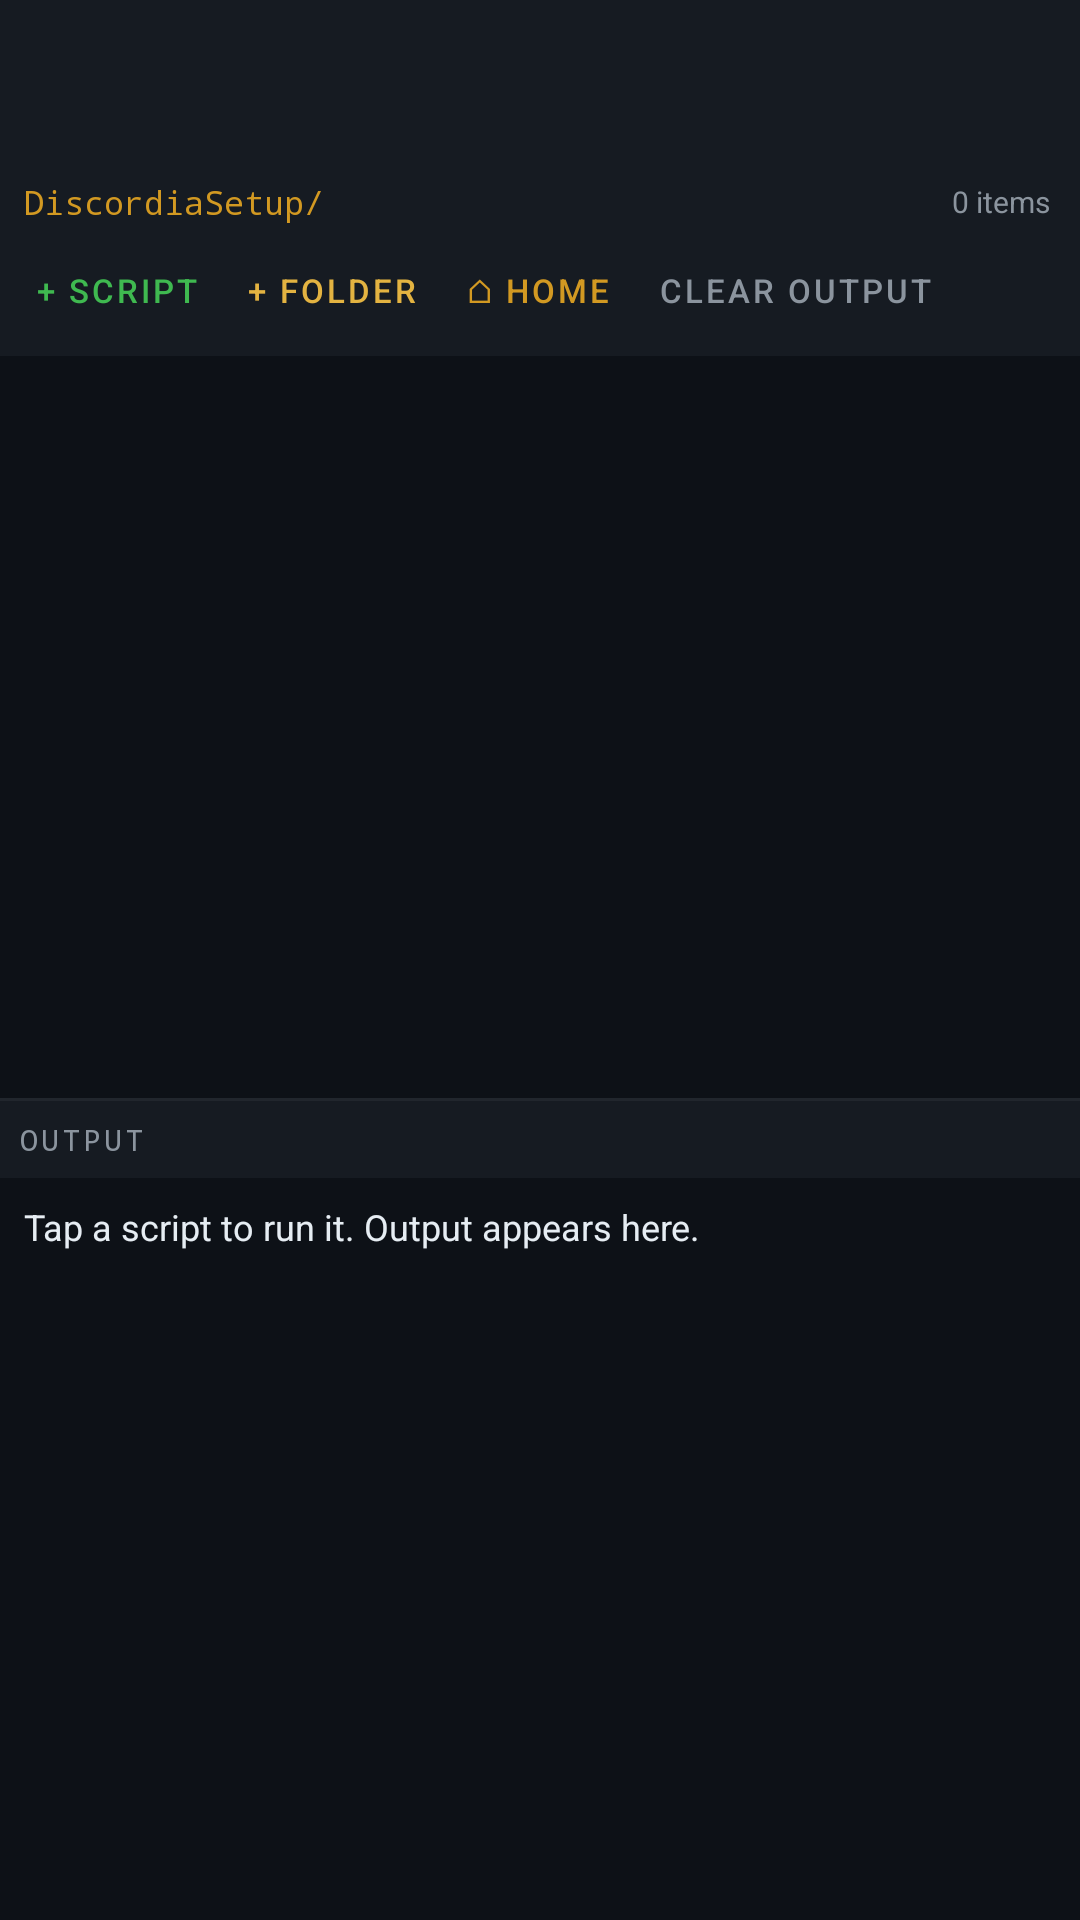

Layout XML and referenced resources for this Android screen:
<!-- AndroidManifest.xml: application theme Theme.DiscordiaTerminal -->
<!-- res/layout/activity_setup.xml -->
<?xml version="1.0" encoding="utf-8"?>
<LinearLayout
    xmlns:android="http://schemas.android.com/apk/res/android"
    xmlns:app="http://schemas.android.com/apk/res-auto"
    android:layout_width="match_parent"
    android:layout_height="match_parent"
    android:orientation="vertical"
    android:background="@color/terminal_bg">

    <com.google.android.material.appbar.AppBarLayout
        android:layout_width="match_parent"
        android:layout_height="wrap_content">
        <androidx.appcompat.widget.Toolbar
            android:id="@+id/toolbar"
            android:layout_width="match_parent"
            android:layout_height="?attr/actionBarSize"
            android:background="@color/surface_dark"
            app:titleTextColor="@color/accent_orange"/>
    </com.google.android.material.appbar.AppBarLayout>

    
    <LinearLayout
        android:layout_width="match_parent"
        android:layout_height="wrap_content"
        android:background="@color/surface_dark"
        android:orientation="horizontal"
        android:paddingStart="8dp"
        android:paddingEnd="4dp"
        android:paddingTop="4dp"
        android:paddingBottom="4dp"
        android:gravity="center_vertical">

        <TextView
            android:id="@+id/tvPath"
            android:layout_width="0dp"
            android:layout_height="wrap_content"
            android:layout_weight="1"
            android:text="DiscordiaSetup/"
            android:textColor="@color/accent_orange"
            android:fontFamily="monospace"
            android:textSize="11sp"
            android:singleLine="true"
            android:ellipsize="start"/>

        <TextView
            android:id="@+id/tvFileCount"
            android:layout_width="wrap_content"
            android:layout_height="wrap_content"
            android:text="0 items"
            android:textColor="@color/text_secondary"
            android:textSize="10sp"
            android:paddingEnd="6dp"/>
    </LinearLayout>

    
    <HorizontalScrollView
        android:layout_width="match_parent"
        android:layout_height="wrap_content"
        android:background="@color/surface_dark"
        android:scrollbars="none"
        android:paddingBottom="4dp">
        <LinearLayout
            android:layout_width="wrap_content"
            android:layout_height="36dp"
            android:orientation="horizontal"
            android:paddingStart="4dp">

            <Button
                android:id="@+id/btnNewScript"
                style="@style/QuickButton"
                android:text="+ Script"
                android:textColor="@color/accent_green"/>

            <Button
                android:id="@+id/btnNewFolder"
                style="@style/QuickButton"
                android:text="+ Folder"
                android:textColor="@color/accent_yellow"/>

            <Button
                android:id="@+id/btnHome"
                style="@style/QuickButton"
                android:text="⌂ Home"
                android:textColor="@color/accent_orange"/>

            <Button
                android:id="@+id/btnClearOutput"
                style="@style/QuickButton"
                android:text="Clear Output"
                android:textColor="@color/text_secondary"/>
        </LinearLayout>
    </HorizontalScrollView>

    
    <androidx.recyclerview.widget.RecyclerView
        android:id="@+id/rvScripts"
        android:layout_width="match_parent"
        android:layout_height="0dp"
        android:layout_weight="1"
        android:divider="@null"/>

    
    <View
        android:layout_width="match_parent"
        android:layout_height="1dp"
        android:background="@color/surface_medium"/>

    <TextView
        android:layout_width="match_parent"
        android:layout_height="wrap_content"
        android:text="OUTPUT"
        android:textColor="@color/text_secondary"
        android:fontFamily="monospace"
        android:textSize="10sp"
        android:letterSpacing="0.1"
        android:padding="6dp"
        android:background="@color/surface_dark"/>

    
    <ScrollView
        android:id="@+id/scrollOutput"
        android:layout_width="match_parent"
        android:layout_height="0dp"
        android:layout_weight="1"
        android:padding="8dp">
        <TextView
            android:id="@+id/tvOutput"
            android:layout_width="match_parent"
            android:layout_height="wrap_content"
            android:text="Tap a script to run it. Output appears here."
            android:textColor="@color/terminal_text"
            android:textSize="12sp"
            android:textIsSelectable="true"/>
    </ScrollView>

</LinearLayout>
<!-- resources referenced by this layout -->
<resources>
  <color name="accent_green">#3FB950</color>
  <color name="accent_orange">#D29922</color>
  <color name="accent_yellow">#E3B341</color>
  <color name="surface_dark">#161B22</color>
  <color name="surface_medium">#21262D</color>
  <color name="terminal_bg">#0D1117</color>
  <color name="terminal_text">#E6EDF3</color>
  <color name="text_secondary">#8B949E</color>
  <style name="QuickButton" parent="Widget.MaterialComponents.Button.TextButton">
          <item name="android:layout_width">wrap_content</item>
          <item name="android:layout_height">match_parent</item>
          <item name="android:textColor">@color/accent_green</item>
          <item name="android:textSize">11sp</item>
          <item name="android:paddingStart">8dp</item>
          <item name="android:paddingEnd">8dp</item>
          <item name="android:minWidth">0dp</item>
      </style>
  <style name="Theme.DiscordiaTerminal" parent="Theme.MaterialComponents.DayNight.DarkActionBar">
          <item name="colorPrimary">@color/accent_blue</item>
          <item name="colorPrimaryVariant">@color/surface_dark</item>
          <item name="colorOnPrimary">@color/terminal_bg</item>
          <item name="colorSecondary">@color/accent_green</item>
          <item name="colorOnSecondary">@color/terminal_bg</item>
          <item name="android:colorBackground">@color/terminal_bg</item>
          <item name="android:windowBackground">@color/terminal_bg</item>
          <item name="android:statusBarColor">@color/surface_dark</item>
          <item name="android:navigationBarColor">@color/surface_dark</item>
          <item name="android:textColorPrimary">@color/text_primary</item>
          <item name="android:textColorSecondary">@color/text_secondary</item>
          <item name="windowActionBar">false</item>
          <item name="windowNoTitle">true</item>
      </style>
  <color name="accent_blue">#58A6FF</color>
  <color name="text_primary">#C9D1D9</color>
</resources>
